Dataset: trunk (GitHub, krishnaarjun/ropesi). Classes: garb, hands, paper, rock, scissors.

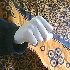
Label: rock

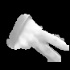
Label: scissors

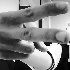
Label: hands

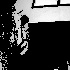
Label: garb

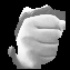
Label: rock

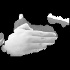
Label: paper
